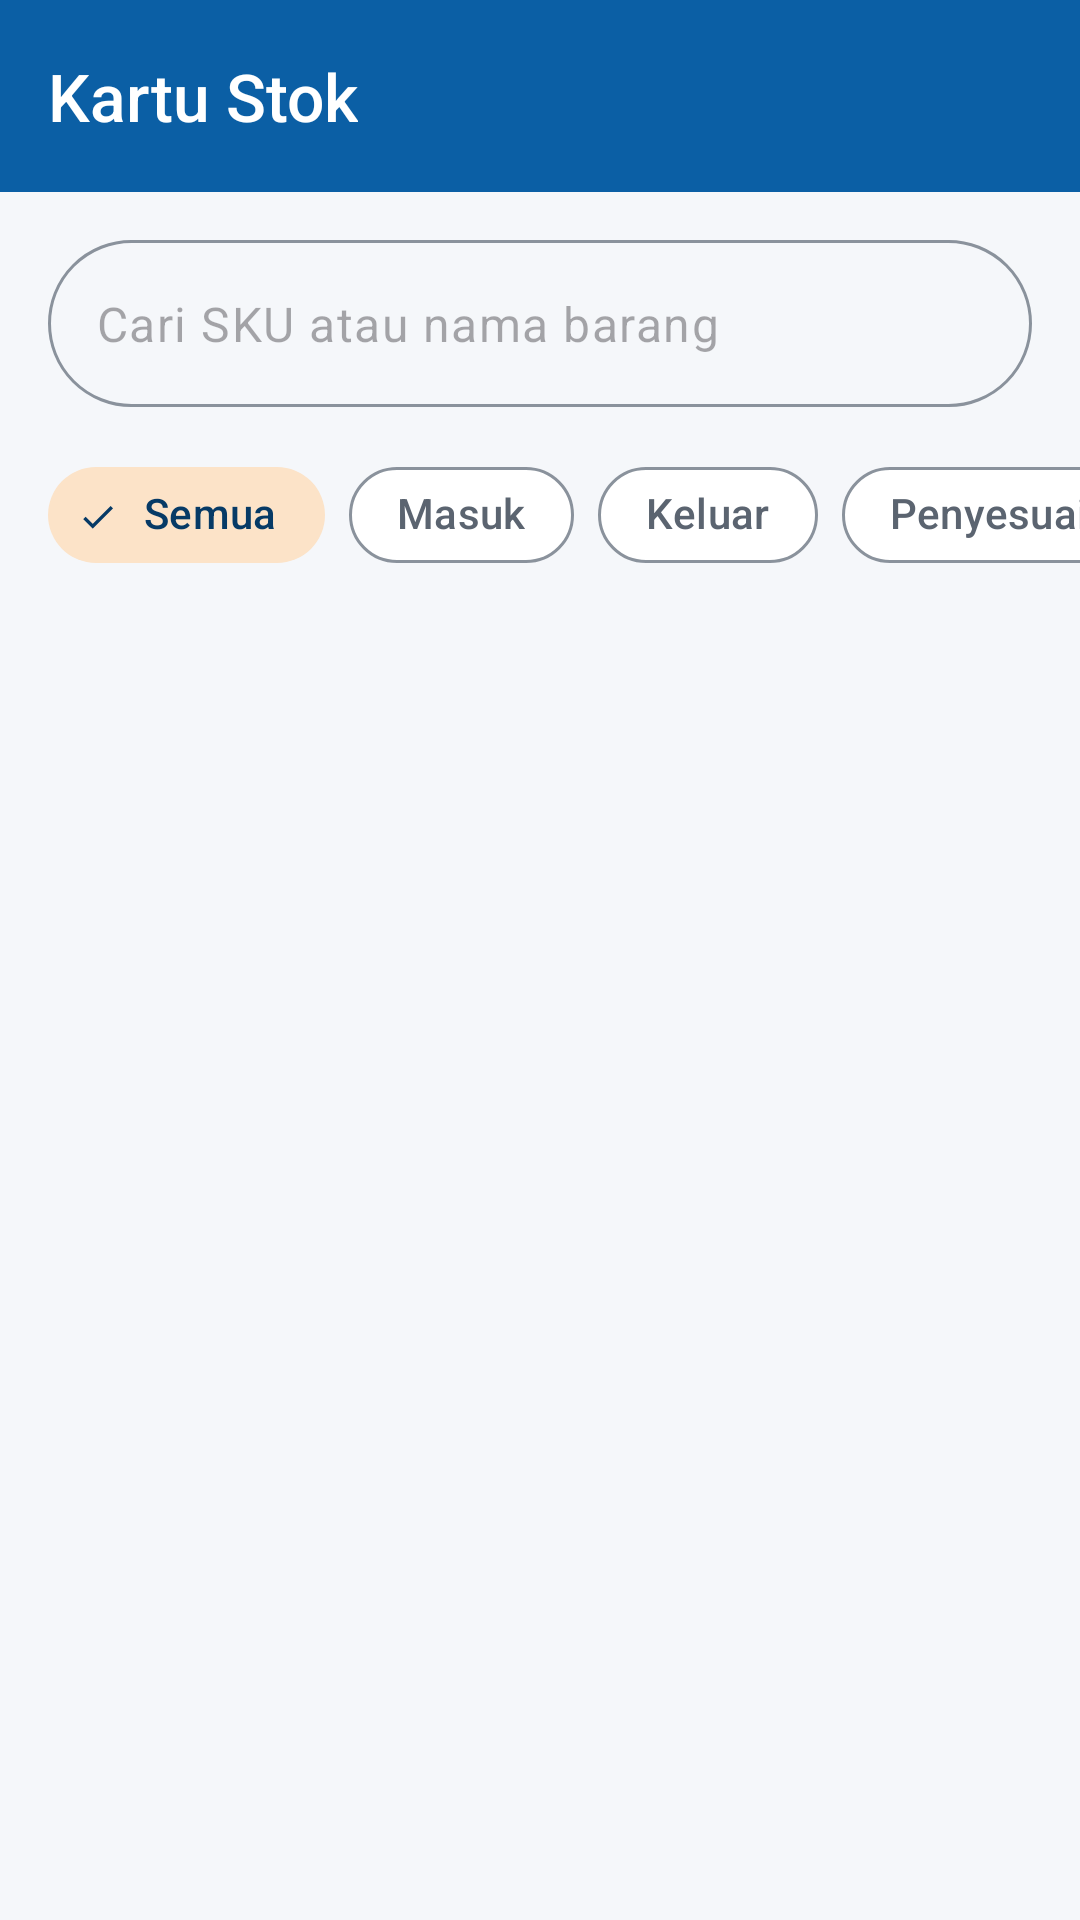

Produce the Android XML layout that renders to this screen, including the resource entries it uses.
<!-- AndroidManifest.xml: application theme Theme.WMSMobile -->
<!-- res/layout/fragment_stock_movement.xml -->
<?xml version="1.0" encoding="utf-8"?>
<LinearLayout
    xmlns:android="http://schemas.android.com/apk/res/android"
    xmlns:app="http://schemas.android.com/apk/res-auto"
    xmlns:tools="http://schemas.android.com/tools"
    android:layout_width="match_parent"
    android:layout_height="match_parent"
    android:background="?android:attr/colorBackground"
    android:orientation="vertical">

    <com.google.android.material.appbar.MaterialToolbar
        android:id="@+id/toolbar"
        style="@style/Widget.WMS.Toolbar"
        android:layout_width="match_parent"
        android:layout_height="?attr/actionBarSize"
        app:navigationIcon="@drawable/ic_arrow_back"
        app:title="@string/judul_kartu_stok" />

    <com.google.android.material.textfield.TextInputLayout
        style="@style/Widget.WMS.TextInputLayout.Pencarian"
        android:layout_width="match_parent"
        android:layout_height="wrap_content"
        android:layout_marginHorizontal="16dp"
        android:layout_marginTop="16dp"
        app:startIconDrawable="@drawable/ic_search">

        <com.google.android.material.textfield.TextInputEditText
            android:id="@+id/input_cari"
            android:layout_width="match_parent"
            android:layout_height="wrap_content"
            android:hint="@string/mutasi_cari"
            android:imeOptions="actionSearch"
            android:inputType="text"
            android:maxLines="1" />
    </com.google.android.material.textfield.TextInputLayout>

    <HorizontalScrollView
        android:layout_width="match_parent"
        android:layout_height="wrap_content"
        android:layout_marginTop="12dp"
        android:paddingHorizontal="16dp"
        android:clipToPadding="false"
        android:scrollbars="none">

        <com.google.android.material.chip.ChipGroup
            android:id="@+id/grup_tipe"
            android:layout_width="wrap_content"
            android:layout_height="wrap_content"
            app:selectionRequired="true"
            app:singleLine="true"
            app:singleSelection="true">

            <com.google.android.material.chip.Chip
                android:id="@+id/chip_tipe_semua"
                style="@style/Widget.WMS.Chip.Filter"
                android:layout_width="wrap_content"
                android:layout_height="wrap_content"
                android:checked="true"
                android:text="@string/mutasi_tipe_semua" />

            <com.google.android.material.chip.Chip
                android:id="@+id/chip_tipe_masuk"
                style="@style/Widget.WMS.Chip.Filter"
                android:layout_width="wrap_content"
                android:layout_height="wrap_content"
                android:text="@string/mutasi_tipe_masuk" />

            <com.google.android.material.chip.Chip
                android:id="@+id/chip_tipe_keluar"
                style="@style/Widget.WMS.Chip.Filter"
                android:layout_width="wrap_content"
                android:layout_height="wrap_content"
                android:text="@string/mutasi_tipe_keluar" />

            <com.google.android.material.chip.Chip
                android:id="@+id/chip_tipe_penyesuaian"
                style="@style/Widget.WMS.Chip.Filter"
                android:layout_width="wrap_content"
                android:layout_height="wrap_content"
                android:text="@string/mutasi_tipe_penyesuaian" />
        </com.google.android.material.chip.ChipGroup>
    </HorizontalScrollView>

    <TextView
        android:id="@+id/text_jumlah"
        android:layout_width="wrap_content"
        android:layout_height="wrap_content"
        android:layout_marginStart="16dp"
        android:layout_marginTop="12dp"
        android:textAppearance="?attr/textAppearanceLabelLarge"
        android:textColor="?attr/colorOnSurfaceVariant"
        tools:text="12 mutasi" />

    <FrameLayout
        android:layout_width="match_parent"
        android:layout_height="0dp"
        android:layout_weight="1">

        <androidx.recyclerview.widget.RecyclerView
            android:id="@+id/daftar_mutasi"
            android:layout_width="match_parent"
            android:layout_height="match_parent"
            android:clipToPadding="false"
            android:paddingHorizontal="16dp"
            android:paddingTop="12dp"
            android:paddingBottom="16dp"
            app:layoutManager="androidx.recyclerview.widget.LinearLayoutManager"
            tools:itemCount="3"
            tools:listitem="@layout/item_mutasi" />

        <include
            android:id="@+id/kosong"
            layout="@layout/view_empty_state"
            android:layout_width="wrap_content"
            android:layout_height="wrap_content"
            android:layout_gravity="center"
            android:visibility="gone" />
    </FrameLayout>

</LinearLayout>
<!-- res/layout/item_mutasi.xml (included above) -->
<?xml version="1.0" encoding="utf-8"?>
<com.google.android.material.card.MaterialCardView
    xmlns:android="http://schemas.android.com/apk/res/android"
    xmlns:app="http://schemas.android.com/apk/res-auto"
    xmlns:tools="http://schemas.android.com/tools"
    android:layout_width="match_parent"
    android:layout_height="wrap_content"
    android:layout_marginBottom="12dp"
    style="@style/Widget.WMS.CardView">

    <LinearLayout
        android:layout_width="match_parent"
        android:layout_height="wrap_content"
        android:orientation="horizontal"
        android:padding="16dp">

        <ImageView
            android:id="@+id/ikon_tipe"
            android:layout_width="24dp"
            android:layout_height="24dp"
            android:layout_marginEnd="12dp"
            android:layout_marginTop="2dp"
            android:contentDescription="@null"
            tools:src="@drawable/ic_arrow_downward" />

        <LinearLayout
            android:layout_width="0dp"
            android:layout_height="wrap_content"
            android:layout_weight="1"
            android:orientation="vertical">

            <TextView
                android:id="@+id/text_nama"
                android:layout_width="match_parent"
                android:layout_height="wrap_content"
                android:textAppearance="?attr/textAppearanceTitleMedium"
                tools:text="Bolt M8x30mm" />

            <TextView
                android:id="@+id/text_rincian"
                android:layout_width="match_parent"
                android:layout_height="wrap_content"
                android:textAppearance="?attr/textAppearanceBodyMedium"
                android:textColor="?attr/colorOnSurfaceVariant"
                tools:text="BOLT-M8-30 · Rak A-01" />

            <TextView
                android:id="@+id/text_referensi"
                android:layout_width="match_parent"
                android:layout_height="wrap_content"
                android:layout_marginTop="2dp"
                android:textAppearance="?attr/textAppearanceLabelMedium"
                android:textColor="?attr/colorOnSurfaceVariant"
                tools:text="GR-0001 · 10 Jul 2026 14:32" />

            <TextView
                android:id="@+id/text_keterangan"
                android:layout_width="match_parent"
                android:layout_height="wrap_content"
                android:layout_marginTop="4dp"
                android:textAppearance="?attr/textAppearanceBodySmall"
                android:textColor="?attr/colorOnSurfaceVariant"
                android:visibility="gone"
                tools:text="Stok opname bulanan"
                tools:visibility="visible" />

            <TextView
                android:id="@+id/text_operator"
                android:layout_width="match_parent"
                android:layout_height="wrap_content"
                android:layout_marginTop="2dp"
                android:textAppearance="?attr/textAppearanceLabelSmall"
                android:textColor="?attr/colorOnSurfaceVariant"
                tools:text="Oleh Budi Santoso" />
        </LinearLayout>

        <TextView
            android:id="@+id/text_qty"
            android:layout_width="wrap_content"
            android:layout_height="wrap_content"
            android:layout_marginStart="12dp"
            android:textAppearance="?attr/textAppearanceTitleLarge"
            tools:text="+20" />

    </LinearLayout>

</com.google.android.material.card.MaterialCardView>
<!-- res/layout/view_empty_state.xml (included above) -->
<?xml version="1.0" encoding="utf-8"?>
<LinearLayout
    xmlns:android="http://schemas.android.com/apk/res/android"
    xmlns:app="http://schemas.android.com/apk/res-auto"
    xmlns:tools="http://schemas.android.com/tools"
    android:layout_width="wrap_content"
    android:layout_height="wrap_content"
    android:gravity="center_horizontal"
    android:orientation="vertical"
    android:paddingHorizontal="32dp">

    <ImageView
        android:id="@+id/ikon_kosong"
        android:layout_width="64dp"
        android:layout_height="64dp"
        android:layout_gravity="center_horizontal"
        android:contentDescription="@null"
        app:tint="?attr/colorOutline"
        tools:src="@drawable/ic_inventory" />

    <TextView
        android:id="@+id/text_kosong_judul"
        android:layout_width="wrap_content"
        android:layout_height="wrap_content"
        android:layout_marginTop="16dp"
        android:gravity="center"
        android:textAppearance="?attr/textAppearanceTitleMedium"
        tools:text="Belum ada data stok" />

    <TextView
        android:id="@+id/text_kosong_keterangan"
        android:layout_width="wrap_content"
        android:layout_height="wrap_content"
        android:layout_marginTop="4dp"
        android:gravity="center"
        android:textAppearance="?attr/textAppearanceBodyMedium"
        android:textColor="?attr/colorOnSurfaceVariant"
        tools:text="Stok muncul setelah dokumen penerimaan diposting" />

</LinearLayout>
<!-- resources referenced by this layout -->
<resources>
  <string name="judul_kartu_stok">Kartu Stok</string>
  <string name="mutasi_cari">Cari SKU atau nama barang</string>
  <string name="mutasi_tipe_keluar">Keluar</string>
  <string name="mutasi_tipe_masuk">Masuk</string>
  <string name="mutasi_tipe_penyesuaian">Penyesuaian</string>
  <string name="mutasi_tipe_semua">Semua</string>
  <style name="Widget.WMS.CardView" parent="Widget.Material3.CardView.Outlined">
          <item name="strokeWidth">1dp</item>
          <item name="strokeColor">?attr/colorOutlineVariant</item>
      </style>
  <style name="Widget.WMS.Chip.Filter" parent="Widget.Material3.Chip.Filter">
          <item name="shapeAppearance">@style/ShapeAppearance.Material3.Corner.Full</item>
      </style>
  <style name="Widget.WMS.TextInputLayout.Pencarian" parent="Widget.Material3.TextInputLayout.OutlinedBox">
          <item name="shapeAppearance">@style/ShapeAppearance.WMS.Pencarian</item>
          <item name="hintEnabled">false</item>
      </style>
  <style name="ShapeAppearance.WMS.Pencarian" parent="ShapeAppearance.Material3.Corner.Full">
          <item name="cornerSize">28dp</item>
      </style>
  <color name="latar_toolbar">#FF0B5FA5</color>
  <color name="teks_toolbar">#FFFFFFFF</color>
  <color name="biru_utama">#FF0B5FA5</color>
  <color name="putih">#FFFFFFFF</color>
  <color name="biru_kontainer">#FFD3E4F3</color>
  <color name="biru_gelap">#FF063A66</color>
  <color name="jingga_aksen">#FFE07A1F</color>
  <color name="jingga_kontainer">#FFFCE3C8</color>
  <color name="hijau_aman">#FF2E7D32</color>
  <color name="hijau_kontainer">#FFD6EBD7</color>
  <color name="hijau_gelap">#FF1B5E20</color>
  <color name="merah_galat">#FFB3261E</color>
  <color name="merah_kontainer">#FFF9DEDC</color>
  <color name="abu_latar">#FFF5F7FA</color>
  <color name="abu_permukaan">#FFFFFFFF</color>
  <color name="abu_permukaan_varian">#FFE3E8EF</color>
  <color name="abu_teks">#FF5B6470</color>
  <color name="abu_garis">#FF8A929C</color>
  <color name="abu_garis_redup">#FFD5DAE0</color>
  <color name="abu_permukaan_redup">#FFDDE2E8</color>
  <color name="abu_permukaan_rendah">#FFF7F9FB</color>
  <color name="abu_permukaan_kontainer">#FFF1F4F8</color>
  <color name="abu_permukaan_tinggi">#FFEBEFF4</color>
  <color name="abu_permukaan_tertinggi">#FFE5EAF0</color>
  <color name="abu_permukaan_terbalik">#FF2F353B</color>
  <color name="abu_teks_terbalik">#FFF1F3F5</color>
  <color name="biru_terang">#FF6FA8DC</color>
  <style name="TextAppearance.WMS.HeadlineMedium" parent="TextAppearance.Material3.HeadlineMedium">
          <item name="android:textStyle">bold</item>
      </style>
  <style name="TextAppearance.WMS.HeadlineSmall" parent="TextAppearance.Material3.HeadlineSmall">
          <item name="android:textStyle">bold</item>
      </style>
  <style name="TextAppearance.WMS.TitleLarge" parent="TextAppearance.Material3.TitleLarge">
          <item name="android:fontFamily">sans-serif-medium</item>
          <item name="fontFamily">sans-serif-medium</item>
      </style>
  <style name="TextAppearance.WMS.TitleMedium" parent="TextAppearance.Material3.TitleMedium">
          <item name="android:fontFamily">sans-serif-medium</item>
          <item name="fontFamily">sans-serif-medium</item>
      </style>
  <style name="TextAppearance.WMS.LabelLarge" parent="TextAppearance.Material3.LabelLarge">
          <item name="android:fontFamily">sans-serif-medium</item>
          <item name="fontFamily">sans-serif-medium</item>
      </style>
  <style name="ShapeAppearance.WMS.Corner.ExtraSmall" parent="ShapeAppearance.Material3.Corner.ExtraSmall">
          <item name="cornerSize">12dp</item>
      </style>
  <style name="ShapeAppearance.WMS.Corner.Small" parent="ShapeAppearance.Material3.Corner.Small">
          <item name="cornerSize">12dp</item>
      </style>
  <style name="ShapeAppearance.WMS.Corner.Medium" parent="ShapeAppearance.Material3.Corner.Medium">
          <item name="cornerSize">16dp</item>
      </style>
</resources>
